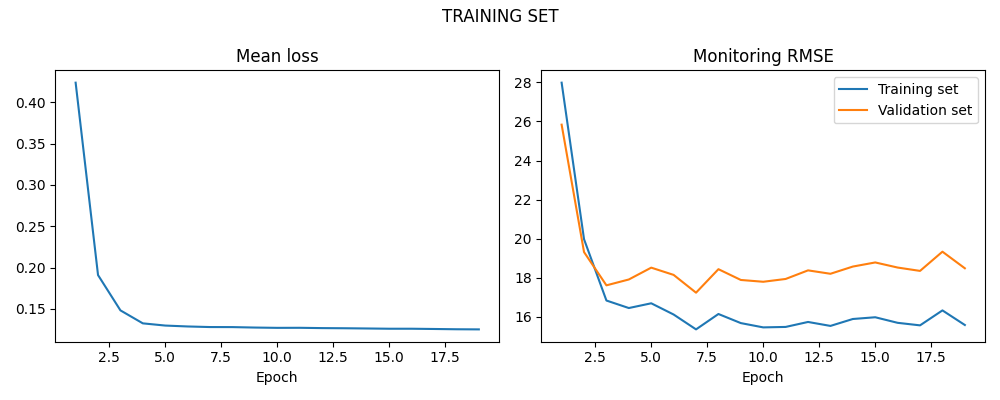

The data file committed next to this chart (first rows):
LOSS, LOSS_SIM, LOSS_VAL
0.4237, 27.98, 25.83
0.1909, 19.97, 19.32
0.1481, 16.84, 17.61
0.1324, 16.45, 17.91
0.1297, 16.7, 18.52
0.1287, 16.12, 18.15
0.1279, 15.36, 17.24
0.1279, 16.15, 18.44
0.1273, 15.68, 17.89
0.127, 15.46, 17.8
0.127, 15.49, 17.94
0.1267, 15.74, 18.38
0.1265, 15.54, 18.21
0.1262, 15.89, 18.58
0.1259, 15.98, 18.79
0.1259, 15.7, 18.52
0.1256, 15.57, 18.35
0.1253, 16.33, 19.34
0.1251, 15.59, 18.49
